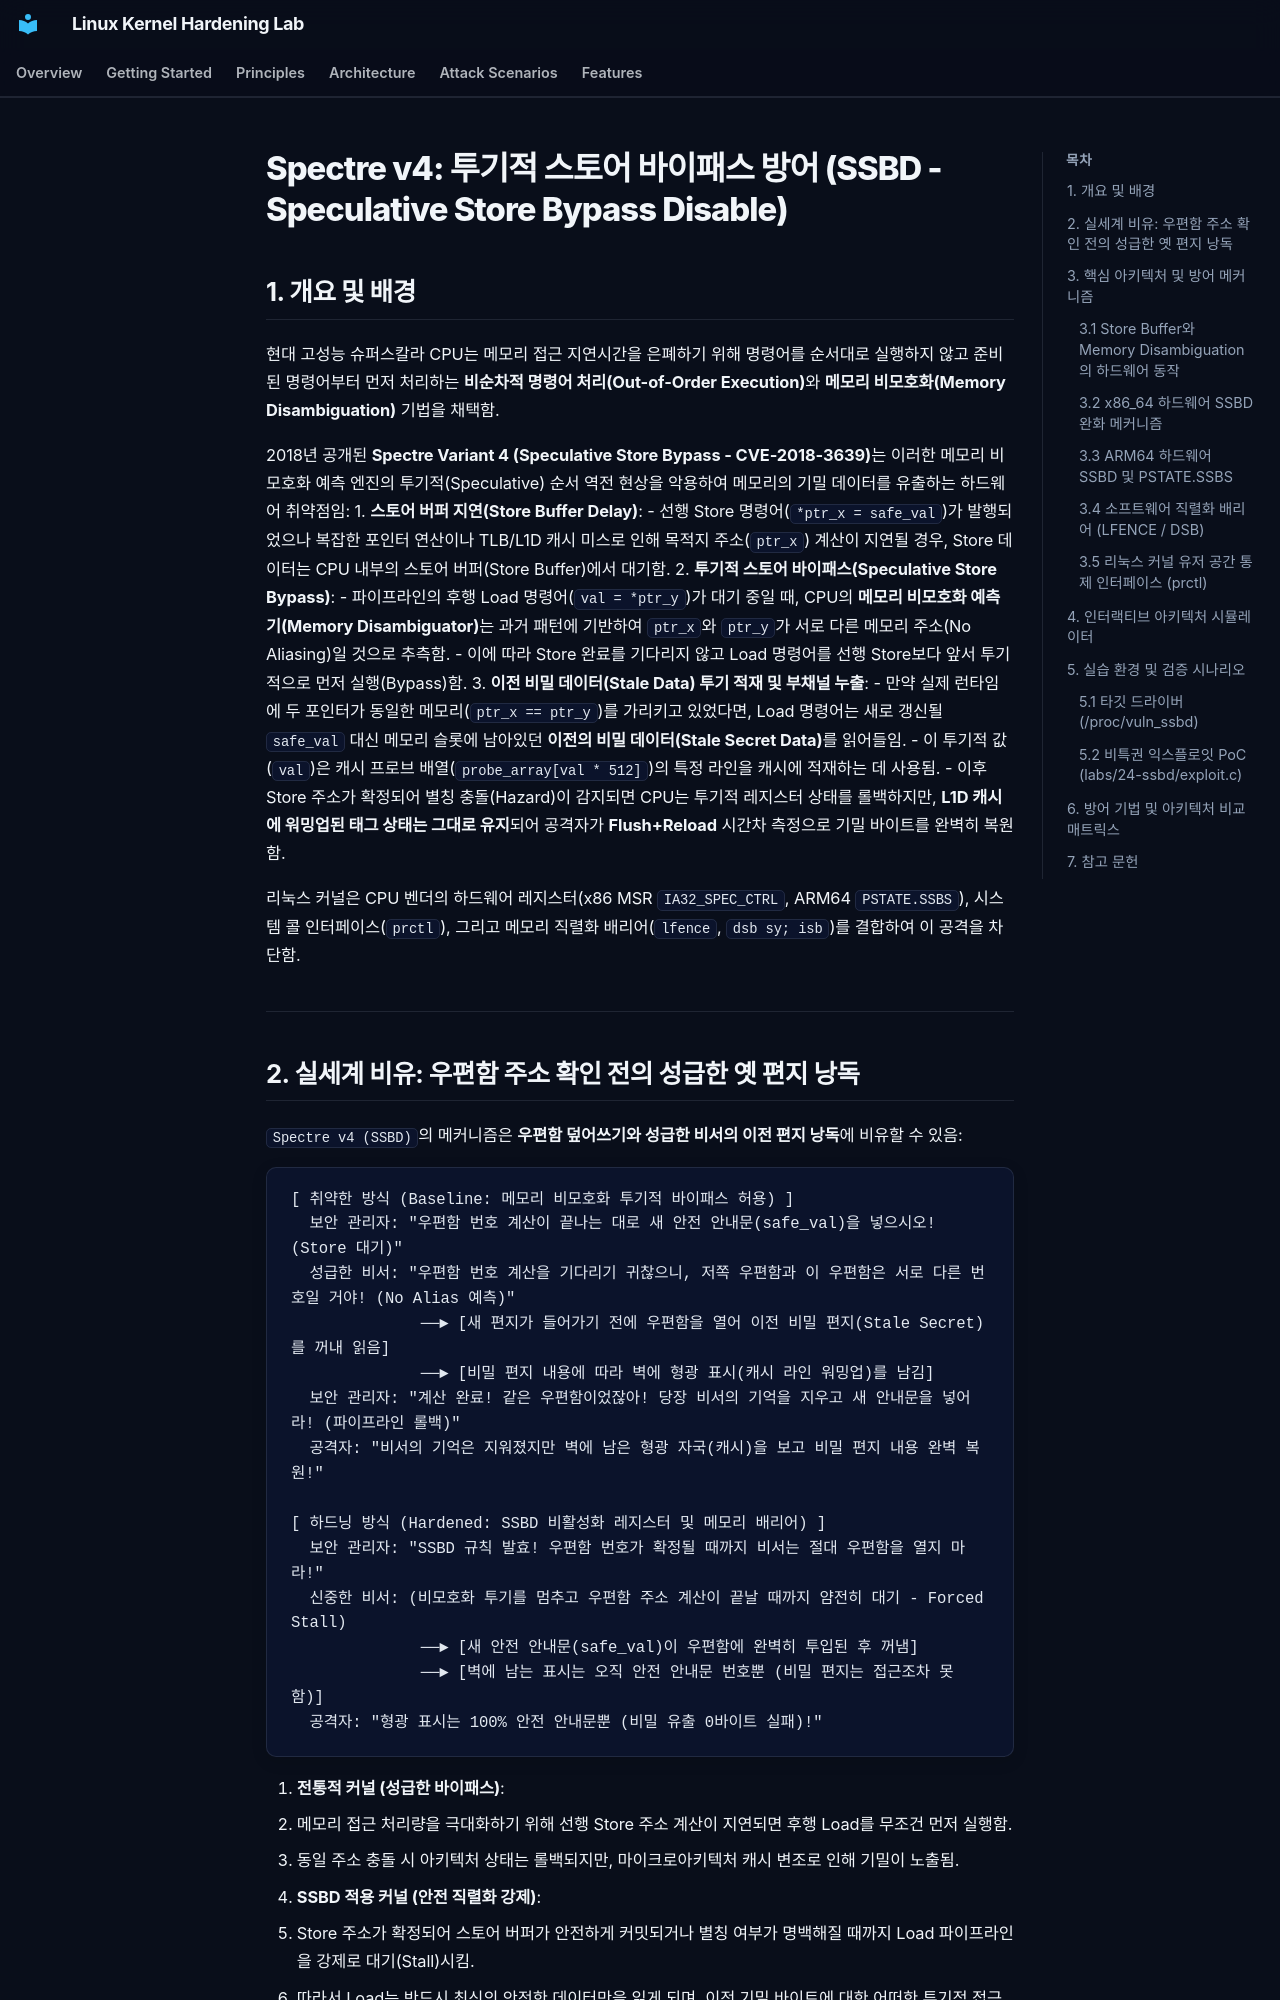

repository: auking45/linux-kernel-hardening-lab · page: ko/features/24-ssbd/index.html · generator: mkdocs

# Spectre v4: 투기적 스토어 바이패스 방어 (SSBD - Speculative Store Bypass Disable)

## 1. 개요 및 배경

현대 고성능 슈퍼스칼라 CPU는 메모리 접근 지연시간을 은폐하기 위해 명령어를 순서대로 실행하지 않고 준비된 명령어부터 먼저 처리하는 **비순차적 명령어 처리(Out-of-Order Execution)**와 **메모리 비모호화(Memory Disambiguation)** 기법을 채택함.

2018년 공개된 **Spectre Variant 4 (Speculative Store Bypass - CVE-2018-3639)**는 이러한 메모리 비모호화 예측 엔진의 투기적(Speculative) 순서 역전 현상을 악용하여 메모리의 기밀 데이터를 유출하는 하드웨어 취약점임:
1. **스토어 버퍼 지연(Store Buffer Delay)**:
   - 선행 Store 명령어(`*ptr_x = safe_val`)가 발행되었으나 복잡한 포인터 연산이나 TLB/L1D 캐시 미스로 인해 목적지 주소(`ptr_x`) 계산이 지연될 경우, Store 데이터는 CPU 내부의 스토어 버퍼(Store Buffer)에서 대기함.
2. **투기적 스토어 바이패스(Speculative Store Bypass)**:
   - 파이프라인의 후행 Load 명령어(`val = *ptr_y`)가 대기 중일 때, CPU의 **메모리 비모호화 예측기(Memory Disambiguator)**는 과거 패턴에 기반하여 `ptr_x`와 `ptr_y`가 서로 다른 메모리 주소(No Aliasing)일 것으로 추측함.
   - 이에 따라 Store 완료를 기다리지 않고 Load 명령어를 선행 Store보다 앞서 투기적으로 먼저 실행(Bypass)함.
3. **이전 비밀 데이터(Stale Data) 투기 적재 및 부채널 누출**:
   - 만약 실제 런타임에 두 포인터가 동일한 메모리(`ptr_x == ptr_y`)를 가리키고 있었다면, Load 명령어는 새로 갱신될 `safe_val` 대신 메모리 슬롯에 남아있던 **이전의 비밀 데이터(Stale Secret Data)**를 읽어들임.
   - 이 투기적 값(`val`)은 캐시 프로브 배열(`probe_array[val * 512]`)의 특정 라인을 캐시에 적재하는 데 사용됨.
   - 이후 Store 주소가 확정되어 별칭 충돌(Hazard)이 감지되면 CPU는 투기적 레지스터 상태를 롤백하지만, **L1D 캐시에 워밍업된 태그 상태는 그대로 유지**되어 공격자가 **Flush+Reload** 시간차 측정으로 기밀 바이트를 완벽히 복원함.

리눅스 커널은 CPU 벤더의 하드웨어 레지스터(x86 MSR `IA32_SPEC_CTRL`, ARM64 `PSTATE.SSBS`), 시스템 콜 인터페이스(`prctl`), 그리고 메모리 직렬화 배리어(`lfence`, `dsb sy; isb`)를 결합하여 이 공격을 차단함.

---
